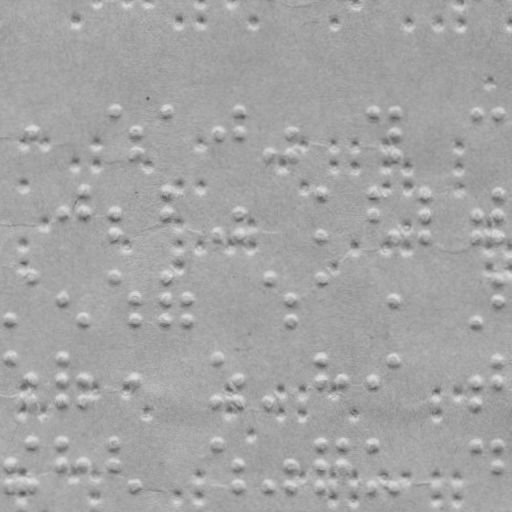

Data behind this chart, as committed beside it:
braille
False
x, y
32.41, 131.4
114.5, 110.8
135.4, 131.9
135.3, 152.9
166.5, 111.1
217.4, 132.3
239.5, 111.5
239.4, 132.5
269.3, 153.6
290.4, 132.7
290.3, 153.7
372.5, 112.2
394.5, 112.3
394.4, 133.3
394.3, 154.3
476.5, 112.7
498.5, 112.8
61.98, 212.5
83.09, 191.6
82.98, 212.6
114, 212.8
113.9, 233.8
166.1, 192.1
166, 213.1
216.9, 234.3
239, 213.5
238.9, 234.5
320.1, 192.9
319.9, 234.9
372.1, 193.2
372, 214.2
393.9, 235.3
424.1, 193.4
424, 214.4
423.9, 235.4
476, 214.7
475.9, 235.7
498.1, 193.8
498, 214.8
497.9, 235.8
9.423, 319.3
31.65, 276.4
61.54, 297.5
82.42, 319.6
113.6, 276.8
134.5, 297.9
134.4, 319.9
165.6, 277.1
165.5, 298.1
165.4, 320.1
186.5, 298.2
186.4, 320.2
268.6, 277.6
289.5, 298.7
289.4, 320.7
319.6, 277.9
393.5, 299.3
475.4, 321.7
... 148 more rows
